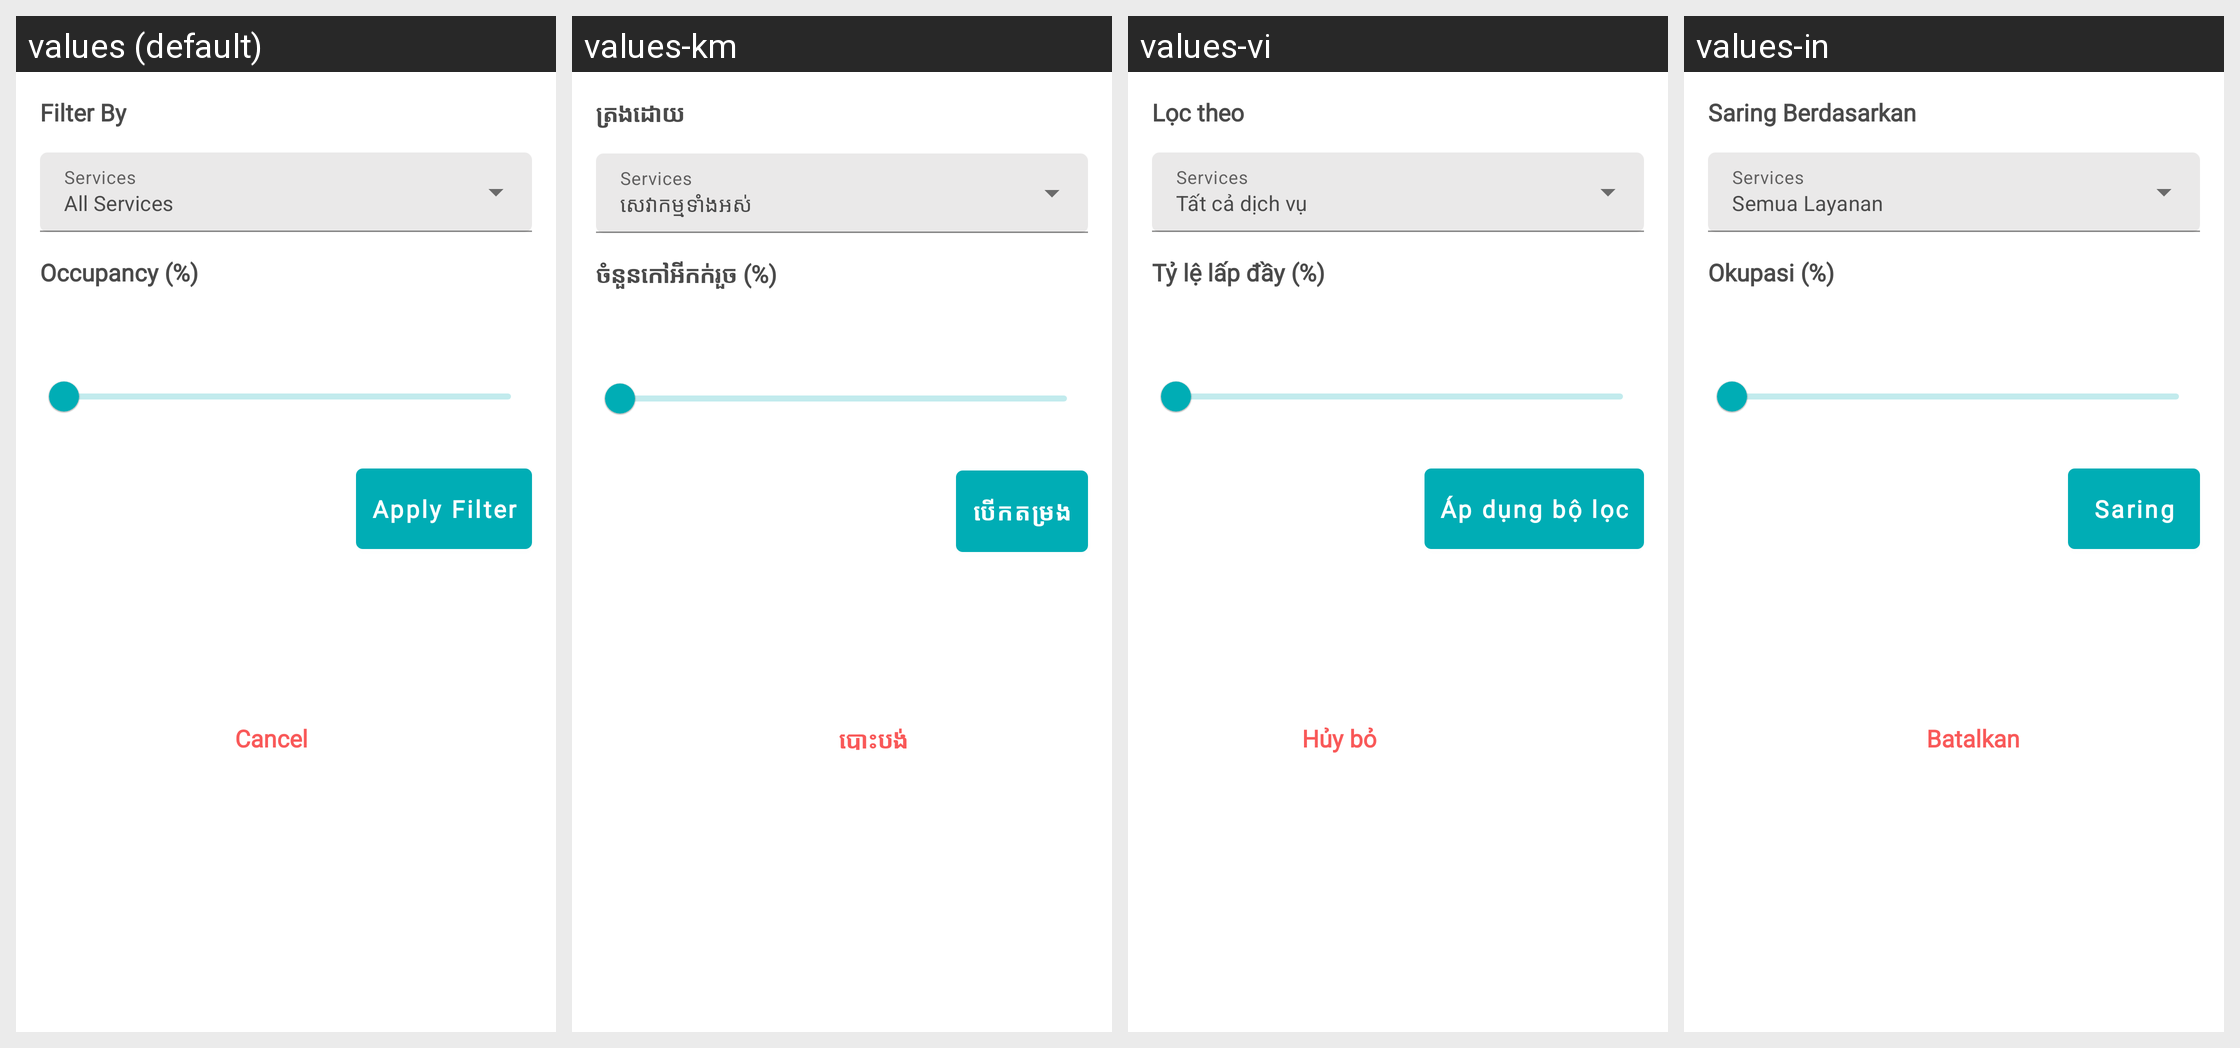

This grid shows one Android layout under several languages. Give, for every string resource on the screen, its name, the default text and each shown locale's text.
Android screen res/layout/dialog_filter_by_single.xml rendered under 4 locales, left to right: values (default), values-km, values-vi, values-in. Device: Nexus 5 (rendered at 1080×1920; each locale shown at half size, 540×960, under a caption strip naming it); theme AppTheme.
Other locales in the repository, not shown: values-es.
Strings drawn on this screen, with the default value and each locale's value (text and hints the layout hard-codes, and strings that could not be matched under every locale, appear in the picture but are not listed):

filter_by
  values: Filter By
  values-km: ត្រងដោយ
  values-vi: Lọc theo
  values-in: Saring Berdasarkan

all_service
  values: All Services
  values-km: សេវាកម្មទាំងអស់
  values-vi: Tất cả dịch vụ
  values-in: Semua Layanan

occupancy_with_percentage_symbol
  values: Occupancy (%)
  values-km: ចំនួនកៅអីកក់រួច (%)
  values-vi: Tỷ lệ lấp đầy (%)
  values-in: Okupasi (%)

apply_filter
  values: Apply Filter
  values-km: បើកតម្រង
  values-vi: Áp dụng bộ lọc
  values-in: Saring

cancel
  values: Cancel
  values-km: បោះបង់
  values-vi: Hủy bỏ
  values-in: Batalkan
